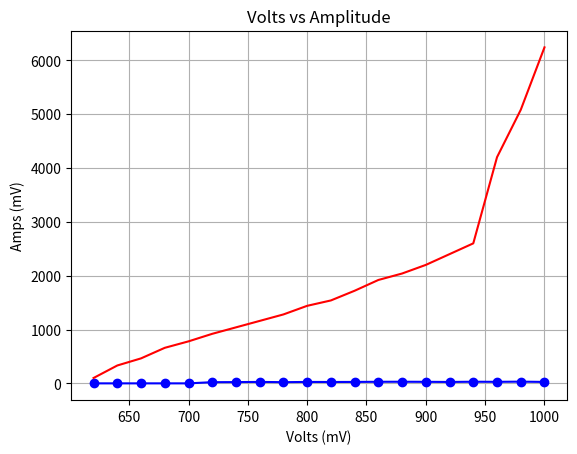

Source code (Python): (Note: this script raises an exception after producing the figure.)
import math as pi
import matplotlib.pyplot as plt
import numpy as np

volts = np.array([620, 640, 660, 680, 700, 720, 740, 760, 780, 800, 820, 840, 860, 880, 900, 920, 940, 960, 980, 1000])
amps = np.array([100, 332, 464, 660, 780, 920, 1040, 1160, 1280, 1440, 1540, 1720, 1920, 2040, 2200, 2400, 2600, 4200, 5080, 6240])
cts = np.array([0, 0, 0, 0, 0, 219, 234, 269, 221, 263, 256, 265, 293, 301, 285, 262, 302, 285, 319, 266])
ctsr = np.array([0, 0, 0, 0, 0, 21.9, 23.4, 26.9, 22.1, 26.3, 25.6, 26.5, 29.3, 30.1, 28.5, 26.2, 30.2, 28.5, 31.9, 26.6])

plt.plot(volts, ctsr, color='b', marker='o')
plt.title('Volts vs Count Rate')
plt.xlabel('Volts (mV)')
plt.ylabel('Count Rate')
plt.grid(True)
plt.show()

plt.plot(volts, amps, color="r")
plt.title('Volts vs Amplitude')
plt.xlabel("Volts (mV)")
plt.ylabel("Amps (mV)")
plt.grid(True)
plt.show()


cts2 = np.array([17, 29, 21, 25, 22, 24, 17, 18, 22, 15, 28, 26, 35, 22, 24, 22, 28, 18, 21, 19, 23, 22, 15, 20, 24, 19, 23, 29, 18, 15, 25, 32, 24, 18, 19, 33, 23, 27, 29, 30, 29, 19, 22, 22, 21, 29, 19, 22, 17, 25, 29, 24, 17, 19, 28, 23, 19, 21, 18, 22, 28, 22, 16, 32, 28, 25, 17, 26, 21, 21, 16, 31, 23, 20, 15, 24, 30, 26, 30, 25, 17, 23, 29, 28, 29, 22, 19, 22, 21, 15, 22, 16, 25, 20, 22, 32, 22, 24, 21, 28])
range = np.arange(1, 101, 1)
ctsm = np.mean(cts2)
cts3 = []
for num in cts2:
    res = np.math.factorial(num)
    cts3.append(res)

P1 = np.exp(-ctsm)*(ctsm**cts2)/cts3

plt.plot(range, P1, "go")
plt.title("Poisson Distribution of 100 Numbers")
plt.xlabel("Counts")
plt.ylabel("Number of Counts")
plt.grid(True)
plt.show()


thickness = np.array([])
bgr = 0.57
rate = np.array([])
rate = rate - bgr
        
countr = np.array([])
countre = countr*0.03
        
uncert = 1/countre
weight = 1/uncert
plt.plot(thickness, countr, color="p")
plt.title("Main Experiment Graph")
plt.xlabel("Thickness of Lead")
plt.ylabel("Count Rate of Gamma Rays")
plt.grid(True)
plt.show()